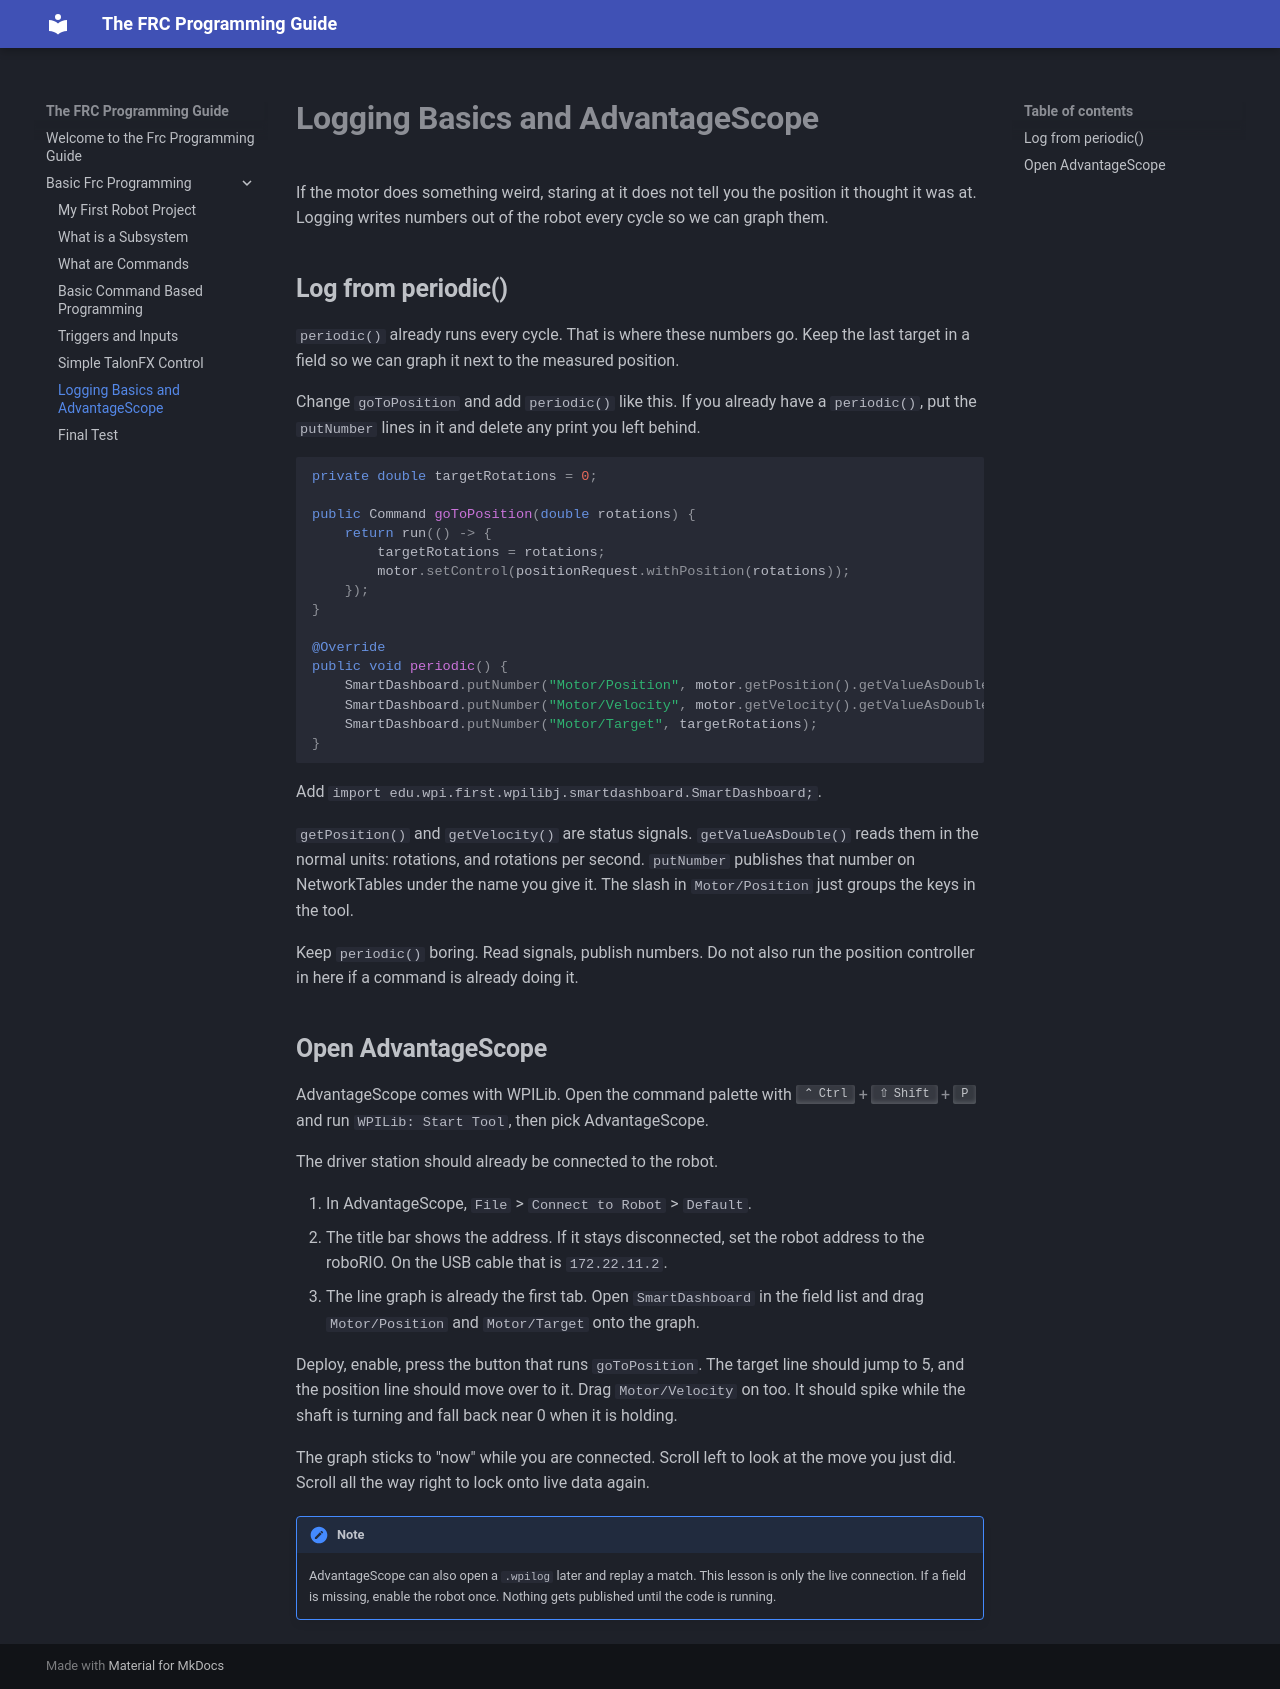

repository: rylero/TheFRCProgrammingGuide · page: Basic-FRC-Programming/logging/index.html · generator: mkdocs

# **Logging Basics and AdvantageScope**

If the motor does something weird, staring at it does not tell you the position it thought it was at. Logging writes numbers out of the robot every cycle so we can graph them.

## **Log from periodic()**
```periodic()``` already runs every cycle. That is where these numbers go. Keep the last target in a field so we can graph it next to the measured position.

Change ```goToPosition``` and add ```periodic()``` like this. If you already have a ```periodic()```, put the ```putNumber``` lines in it and delete any print you left behind.

```java
private double targetRotations = 0;

public Command goToPosition(double rotations) {
    return run(() -> {
        targetRotations = rotations;
        motor.setControl(positionRequest.withPosition(rotations));
    });
}

@Override
public void periodic() {
    SmartDashboard.putNumber("Motor/Position", motor.getPosition().getValueAsDouble());
    SmartDashboard.putNumber("Motor/Velocity", motor.getVelocity().getValueAsDouble());
    SmartDashboard.putNumber("Motor/Target", targetRotations);
}
```

Add ```import edu.wpi.first.wpilibj.smartdashboard.SmartDashboard;```.

```getPosition()``` and ```getVelocity()``` are status signals. ```getValueAsDouble()``` reads them in the normal units: rotations, and rotations per second. ```putNumber``` publishes that number on NetworkTables under the name you give it. The slash in ```Motor/Position``` just groups the keys in the tool.

Keep ```periodic()``` boring. Read signals, publish numbers. Do not also run the position controller in here if a command is already doing it.

## **Open AdvantageScope**
AdvantageScope comes with WPILib. Open the command palette with ++ctrl+shift+p++ and run ```WPILib: Start Tool```, then pick AdvantageScope.

The driver station should already be connected to the robot.

1. In AdvantageScope, ```File``` > ```Connect to Robot``` > ```Default```.
2. The title bar shows the address. If it stays disconnected, set the robot address to the roboRIO. On the USB cable that is ```172.22.11.2```.
3. The line graph is already the first tab. Open ```SmartDashboard``` in the field list and drag ```Motor/Position``` and ```Motor/Target``` onto the graph.

Deploy, enable, press the button that runs ```goToPosition```. The target line should jump to 5, and the position line should move over to it. Drag ```Motor/Velocity``` on too. It should spike while the shaft is turning and fall back near 0 when it is holding.

The graph sticks to "now" while you are connected. Scroll left to look at the move you just did. Scroll all the way right to lock onto live data again.

!!! note

    AdvantageScope can also open a ```.wpilog``` later and replay a match. This lesson is only the live connection. If a field is missing, enable the robot once. Nothing gets published until the code is running.
